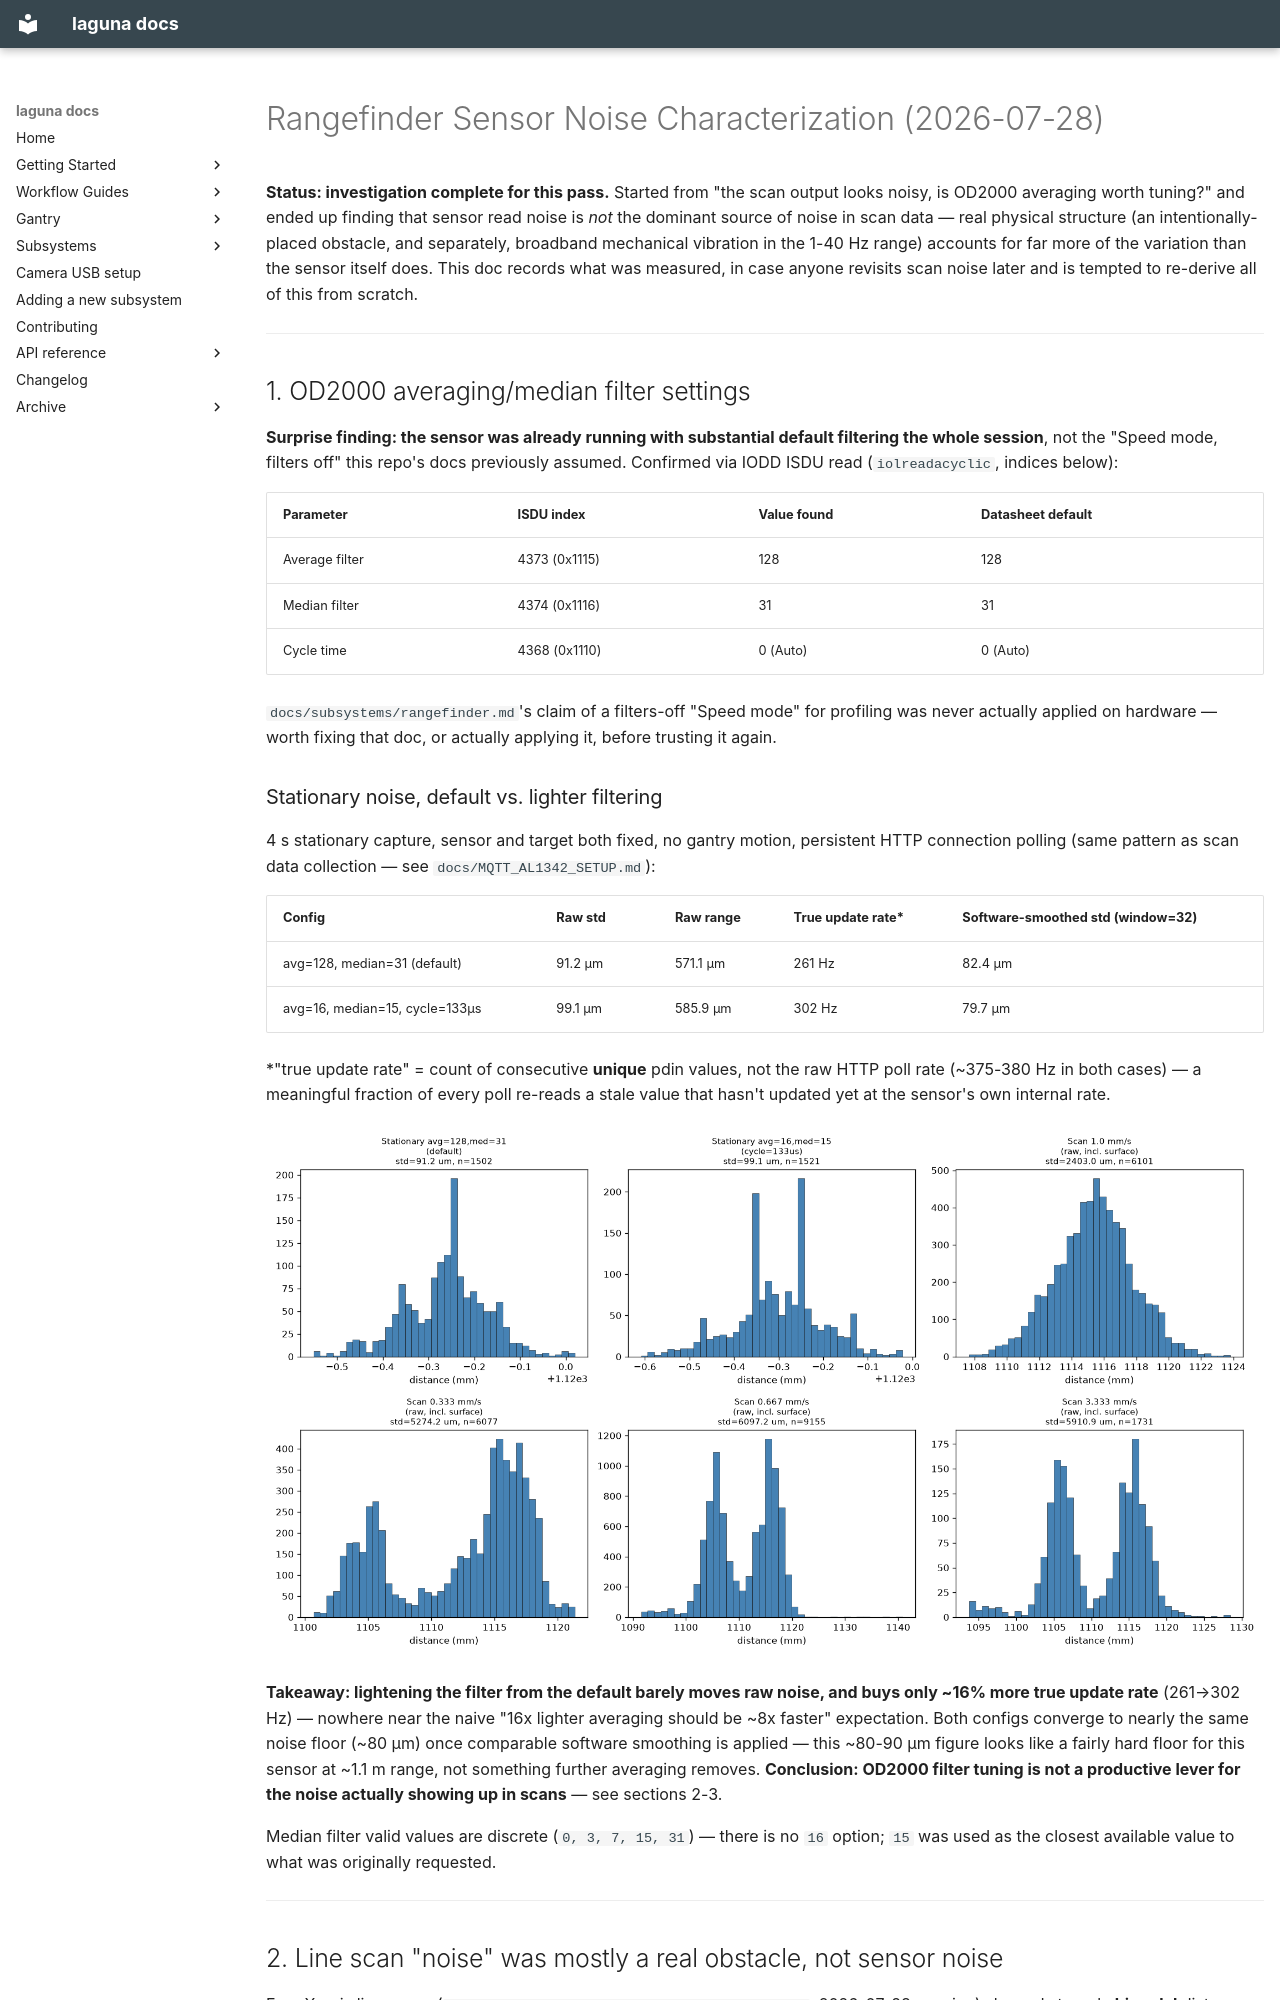

repository: ericbarefoot/laguna · page: SENSOR_NOISE_CHARACTERIZATION/index.html · generator: mkdocs

# Rangefinder Sensor Noise Characterization (2026-07-28)

**Status: investigation complete for this pass.** Started from "the scan
output looks noisy, is OD2000 averaging worth tuning?" and ended up finding
that sensor read noise is *not* the dominant source of noise in scan data —
real physical structure (an intentionally-placed obstacle, and separately,
broadband mechanical vibration in the 1-40 Hz range) accounts for far more
of the variation than the sensor itself does. This doc records what was
measured, in case anyone revisits scan noise later and is tempted to
re-derive all of this from scratch.

---

## 1. OD2000 averaging/median filter settings

**Surprise finding: the sensor was already running with substantial default
filtering the whole session**, not the "Speed mode, filters off" this
repo's docs previously assumed. Confirmed via IODD ISDU read
(`iolreadacyclic`, indices below):

| Parameter | ISDU index | Value found | Datasheet default |
|---|---|---|---|
| Average filter | 4373 (0x1115) | 128 | 128 |
| Median filter | 4374 (0x1116) | 31 | 31 |
| Cycle time | 4368 (0x1110) | 0 (Auto) | 0 (Auto) |

`docs/subsystems/rangefinder.md`'s claim of a filters-off "Speed mode" for
profiling was never actually applied on hardware — worth fixing that doc,
or actually applying it, before trusting it again.
